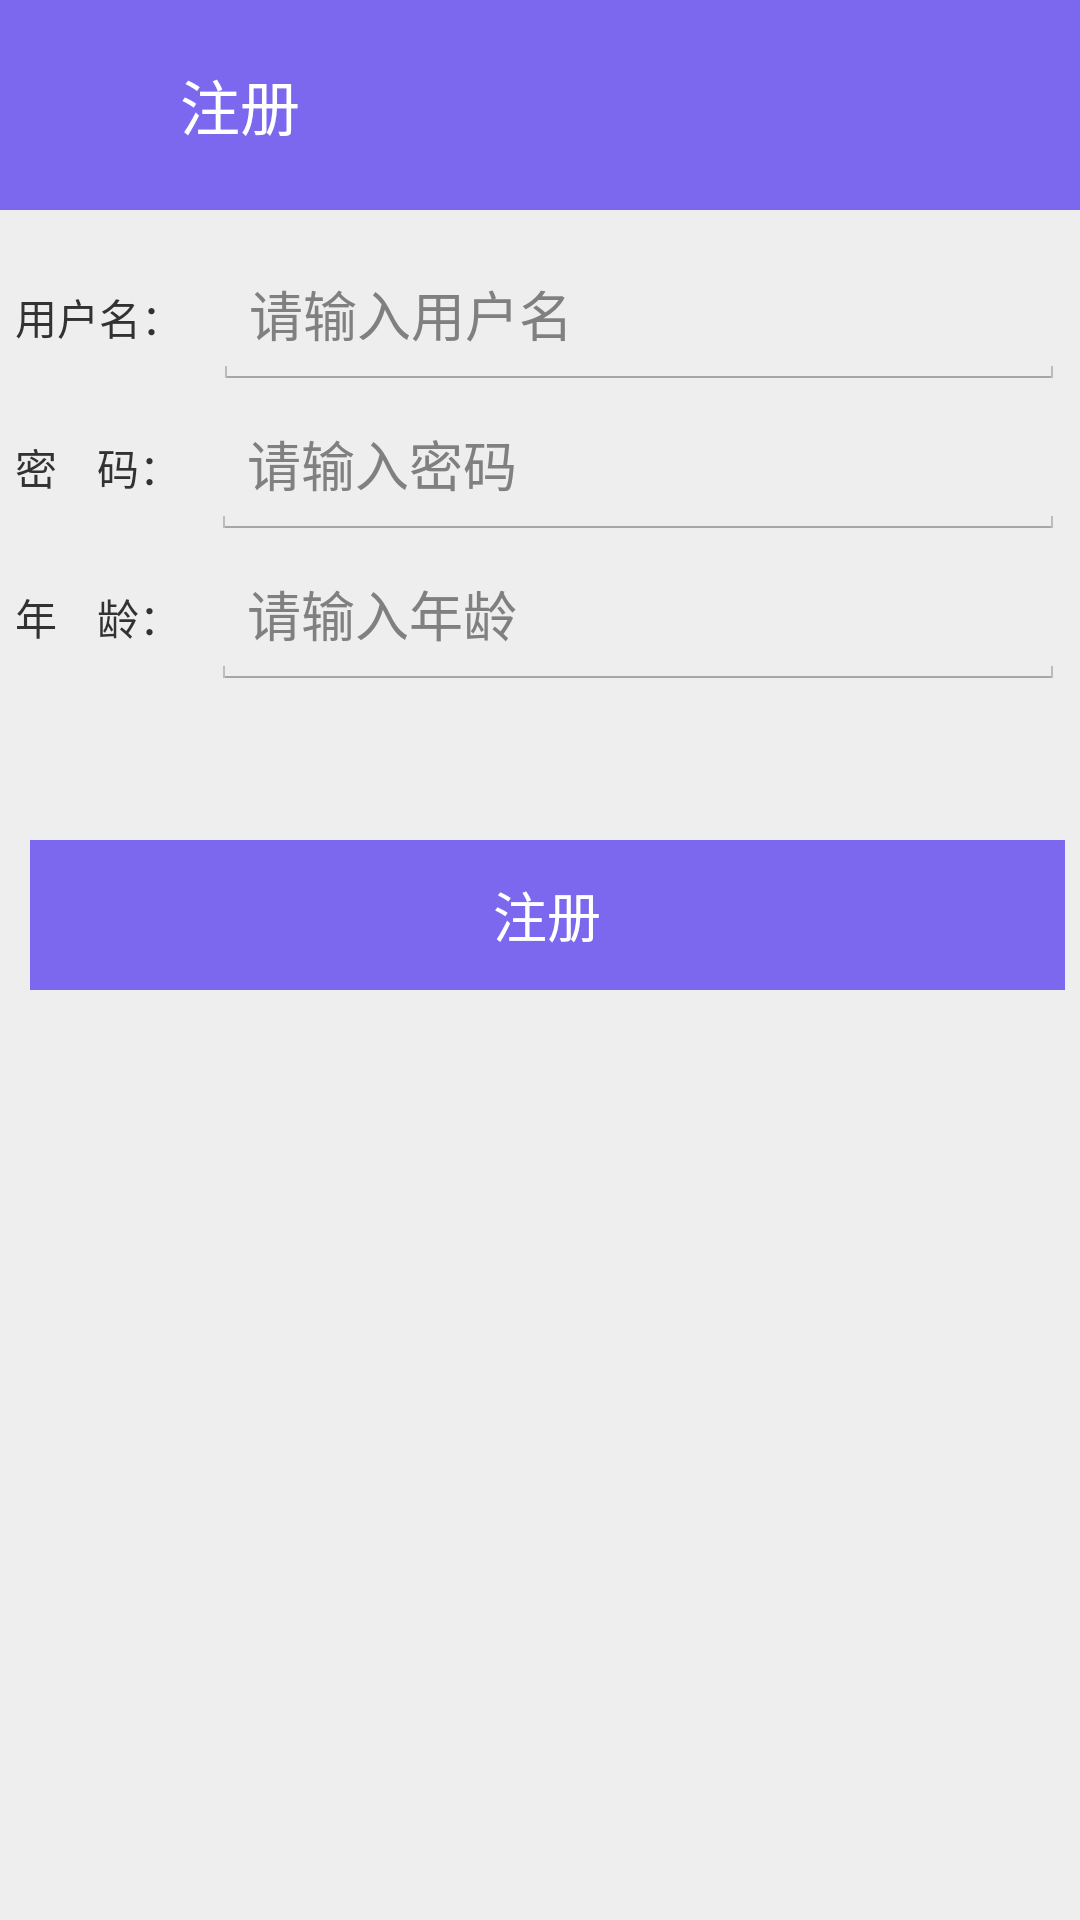

This screen was rendered from an Android layout file. Write that file and the resources it references.
<!-- AndroidManifest.xml: application theme android:Theme.Holo.Light.NoActionBar -->
<!-- res/layout/activity_register.xml -->
<?xml version="1.0" encoding="utf-8"?>
<RelativeLayout xmlns:android="http://schemas.android.com/apk/res/android"
    xmlns:app="http://schemas.android.com/apk/res-auto"
    xmlns:tools="http://schemas.android.com/tools"
    android:layout_width="match_parent"
    android:layout_height="match_parent"
    android:background="#eeeeee"
    tools:context=".register">

    <RelativeLayout
        android:id="@+id/rl_registeractivity_top"
        android:layout_width="match_parent"
        android:layout_height="70dp"
        android:background="#7B68EE"
        >
        <ImageView
            android:id="@+id/iv_registeractivity_back"
            android:layout_width="30dp"
            android:layout_height="30dp"
            android:background="@drawable/ic_arrow_back_black_24dp"
            android:layout_centerVertical="true"
            android:layout_marginLeft="10dp"
            android:clickable="true"
            android:onClick="onClick"
            />

        <TextView
            android:id="@+id/tv_registeractivity_register"
            android:layout_width="wrap_content"
            android:layout_height="wrap_content"
            android:text="注册"
            android:textColor="#fff"
            android:textSize="20dp"
            android:layout_toRightOf="@+id/iv_registeractivity_back"
            android:layout_centerVertical="true"
            android:layout_marginLeft="20dp"
            />
    </RelativeLayout>

    <LinearLayout
        android:id="@+id/ll_registeractivity_body"
        android:layout_width="match_parent"
        android:layout_height="wrap_content"
        android:orientation="vertical"
        android:layout_below="@+id/rl_registeractivity_top"
        android:layout_marginTop="10dp"
        android:layout_marginLeft="5dp"
        android:layout_marginRight="5dp"
        >

        <LinearLayout
            android:layout_width="match_parent"
            android:layout_height="wrap_content"
            android:orientation="horizontal">
            <TextView
                android:id="@+id/tv_registeractivity_username"
                android:layout_width="wrap_content"
                android:layout_height="wrap_content"
                android:text="用户名："/>
            <EditText
                android:id="@+id/et_registeractivity_username"
                android:layout_width="match_parent"
                android:layout_height="50dp"
                android:hint="请输入用户名"
                android:gravity="center_vertical"
                android:layout_marginLeft="10dp"
                />
        </LinearLayout>

        <LinearLayout
            android:layout_width="match_parent"
            android:layout_height="wrap_content"
            android:orientation="horizontal">
            <TextView
                android:id="@+id/tv_registeractivity_password1"
                android:layout_width="wrap_content"
                android:layout_height="wrap_content"
                android:text="密    码："/>
            <EditText
                android:id="@+id/et_registeractivity_password1"
                android:layout_width="match_parent"
                android:layout_height="50dp"
                android:gravity="center_vertical"
                android:layout_marginLeft="10dp"
                android:inputType="textPassword"
                android:hint="请输入密码" />
        </LinearLayout>

        <LinearLayout
            android:layout_width="match_parent"
            android:layout_height="wrap_content"
            android:orientation="horizontal">
            <TextView
                android:id="@+id/tv_registeractivity_password2"
                android:layout_width="wrap_content"
                android:layout_height="wrap_content"
                android:text="年    龄："/>
            <EditText
                android:id="@+id/et_registeractivity_password2"
                android:layout_width="match_parent"
                android:layout_height="50dp"
                android:hint="请输入年龄"
                android:gravity="center_vertical"
                android:layout_marginLeft="10dp"
                android:inputType="textPassword"
                />
        </LinearLayout>

        <LinearLayout
            android:layout_width="match_parent"
            android:layout_height="wrap_content"
            android:layout_marginRight="15dp"
            android:layout_marginTop="10dp"
            android:orientation="horizontal" />

        <Button
            android:id="@+id/bt_registeractivity_register"
            android:layout_width="match_parent"
            android:layout_height="50dp"
            android:layout_marginLeft="5dp"
            android:background="#7B68EE"
            android:textColor="#fff"
            android:text="注册"
            android:onClick="onClick"
            android:layout_marginTop="40dp"
            />

    </LinearLayout>
</RelativeLayout>
<!-- resources referenced by this layout -->
<resources>

</resources>
